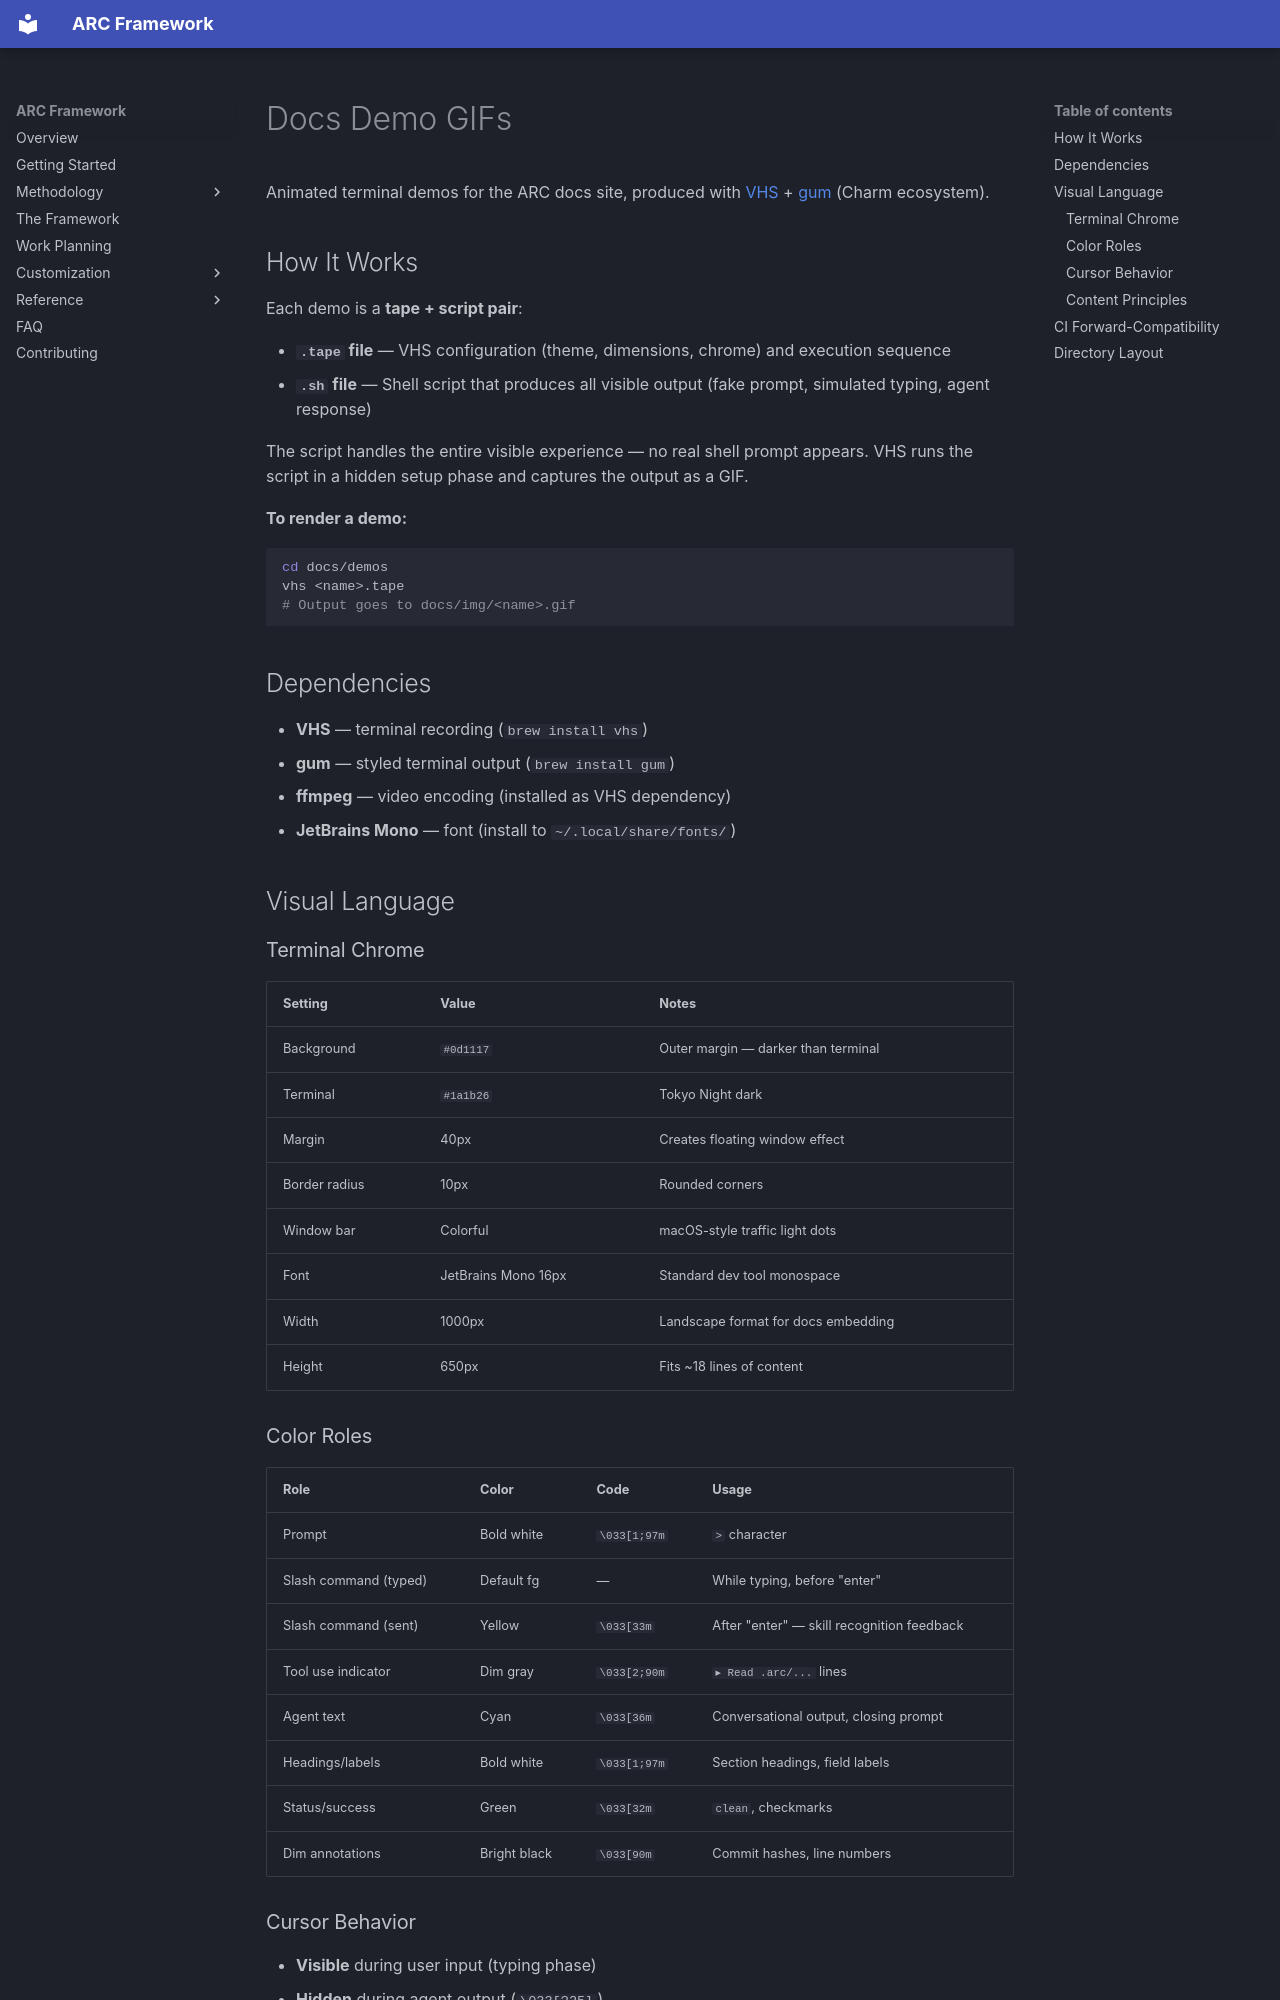

repository: andrewRCr/arc-framework · page: demos/index.html · generator: mkdocs

# Docs Demo GIFs

Animated terminal demos for the ARC docs site, produced with [VHS](https://github.com/charmbracelet/vhs) +
[gum](https://github.com/charmbracelet/gum) (Charm ecosystem).

## How It Works

Each demo is a **tape + script pair**:

- **`.tape` file** — VHS configuration (theme, dimensions, chrome) and execution sequence
- **`.sh` file** — Shell script that produces all visible output (fake prompt, simulated typing, agent response)

The script handles the entire visible experience — no real shell prompt appears. VHS runs the script in a hidden
setup phase and captures the output as a GIF.

**To render a demo:**

```bash
cd docs/demos
vhs <name>.tape
# Output goes to docs/img/<name>.gif
```

## Dependencies

- **VHS** — terminal recording (`brew install vhs`)
- **gum** — styled terminal output (`brew install gum`)
- **ffmpeg** — video encoding (installed as VHS dependency)
- **JetBrains Mono** — font (install to `~/.local/share/fonts/`)

## Visual Language

### Terminal Chrome

| Setting       | Value               | Notes                               |
|---------------|---------------------|-------------------------------------|
| Background    | `#0d1117`           | Outer margin — darker than terminal |
| Terminal      | `#1a1b26`           | Tokyo Night dark                    |
| Margin        | 40px                | Creates floating window effect      |
| Border radius | 10px                | Rounded corners                     |
| Window bar    | Colorful            | macOS-style traffic light dots      |
| Font          | JetBrains Mono 16px | Standard dev tool monospace         |
| Width         | 1000px              | Landscape format for docs embedding |
| Height        | 650px               | Fits ~18 lines of content           |
